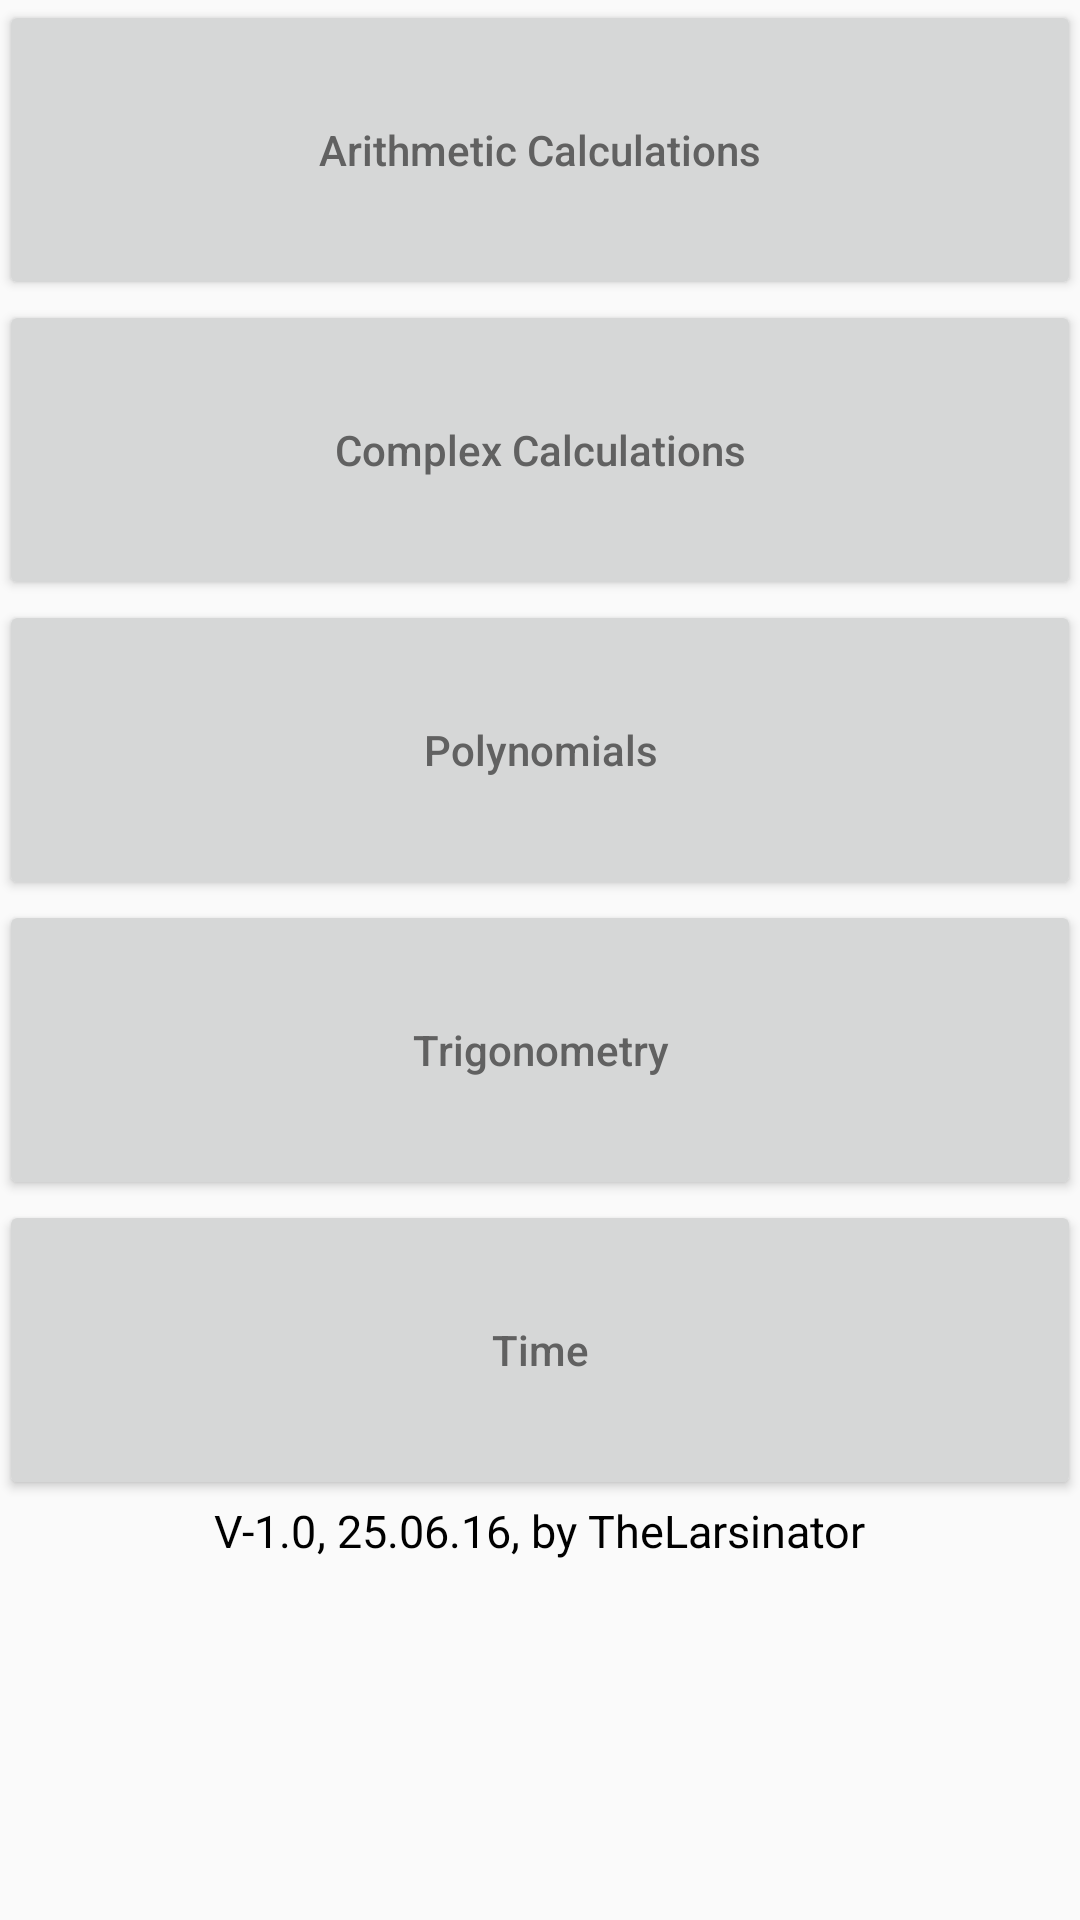

Layout XML and referenced resources for this Android screen:
<!-- AndroidManifest.xml: application theme AppTheme.NoActionBar -->
<!-- res/layout/activity_main.xml -->
<?xml version="1.0" encoding="utf-8"?>
<ScrollView xmlns:android="http://schemas.android.com/apk/res/android"
    android:layout_width="match_parent"
    android:layout_height="match_parent"
    android:fillViewport="true">

<LinearLayout xmlns:android="http://schemas.android.com/apk/res/android"
    xmlns:tools="http://schemas.android.com/tools"
    android:layout_width="match_parent"
    android:layout_height="match_parent"
    android:paddingBottom="@dimen/activity_vertical_margin"
    android:paddingLeft="@dimen/activity_horizontal_margin"
    android:paddingRight="@dimen/activity_horizontal_margin"
    android:paddingTop="@dimen/activity_vertical_margin"
    android:orientation="vertical"
    tools:context="example.simplecalculator.MainActivity">

    <Button
        android:layout_width="match_parent"
        android:layout_height="100dp"
        android:text="@string/button_1"
        android:onClick="goToSimpleMath"
        android:layout_gravity="center"
        android:textAllCaps="false"
    />

    <Button
        android:layout_width="match_parent"
        android:layout_height="100dp"
        android:text="@string/button_4"
        android:textAllCaps="false"
        android:layout_gravity="center"
        android:onClick="goToComplex"
        />

    <Button
        android:layout_width="match_parent"
        android:layout_height="100dp"
        android:text="@string/button_2"
        android:onClick="goToPolynomials"
        android:layout_gravity="center"
        android:textAllCaps="false"
    />

    <Button
        android:layout_width="match_parent"
        android:layout_height="100dp"
        android:text="@string/button_3"
        android:onClick="goToAngle"
        android:layout_gravity="center"
        android:textAllCaps="false"
        />

    <Button
        android:layout_width="match_parent"
        android:layout_height="100dp"
        android:text = "@string/button_5"
        android:onClick="goToTime"
        android:layout_gravity="center"
        android:textAllCaps="false"/>



    
    <LinearLayout
        android:layout_width="match_parent"
        android:layout_height="50dp"
        android:orientation="horizontal"
        android:gravity="center_horizontal">
        <TextView
            android:layout_width="wrap_content"
            android:layout_height="match_parent"
            android:textSize="15dp"
            android:textColor="@color/text"
            android:text="@string/version"/>
        <TextView
            android:layout_width="wrap_content"
            android:layout_height="match_parent"
            android:textSize="15dp"
            android:textColor="@color/text"
            android:text=", "/>
        <TextView
            android:layout_width="wrap_content"
            android:layout_height="match_parent"
            android:textSize="15dp"
            android:textColor="@color/text"
            android:text="@string/rdate"/>
        <TextView
            android:layout_width="wrap_content"
            android:layout_height="match_parent"
            android:textSize="15dp"
            android:textColor="@color/text"
            android:text=", by TheLarsinator"/>
    </LinearLayout>

</LinearLayout>
</ScrollView>
<!-- resources referenced by this layout -->
<resources>
  <color name="text">#000000</color>
  <string name="button_1">Arithmetic Calculations</string>
  <string name="button_2">Polynomials</string>
  <string name="button_3">Trigonometry</string>
  <string name="button_4">Complex Calculations</string>
  <string name="button_5">Time</string>
  <string name="rdate">25.06.16</string>
  <string name="version">V-1.0</string>
  <style name="AppTheme.NoActionBar">
          <item name="windowActionBar">false</item>
          <item name="windowNoTitle">true</item>
          <item name="android:windowAnimationStyle">@null</item>
          <item name="android:textColorPrimaryInverse">@color/secondary_text_disabled_material_dark
          </item>
      </style>
</resources>
